Run: headless pygame with SDL's dummy video driver; simulated clock (each Clock.tick advances the game by its frame time, no real sleeping); random seed 0; keys injected as events and as key.get_pressed() state; mouse plan: one left click at the window centre at the start of phase 2, then a move to the lower-right quarter at the start of phase 3.
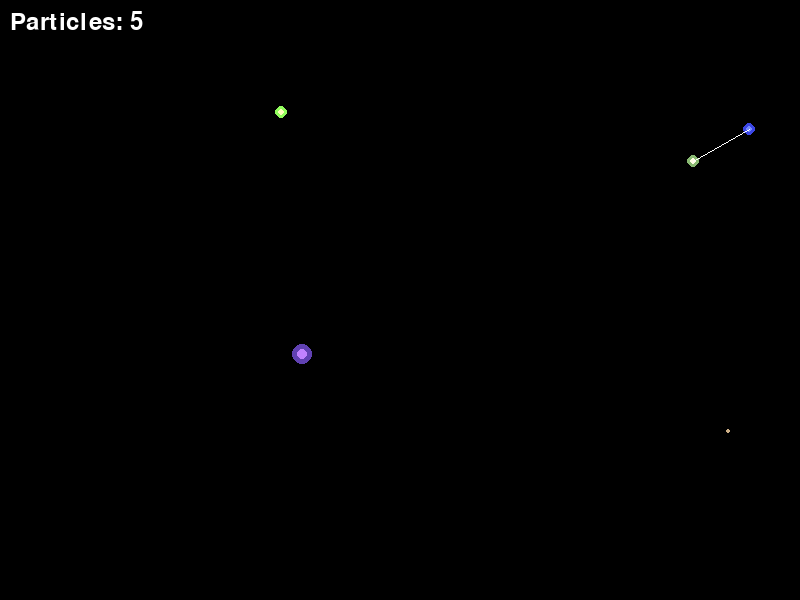
Frame 1 of 4 · flips 1–60 · no input
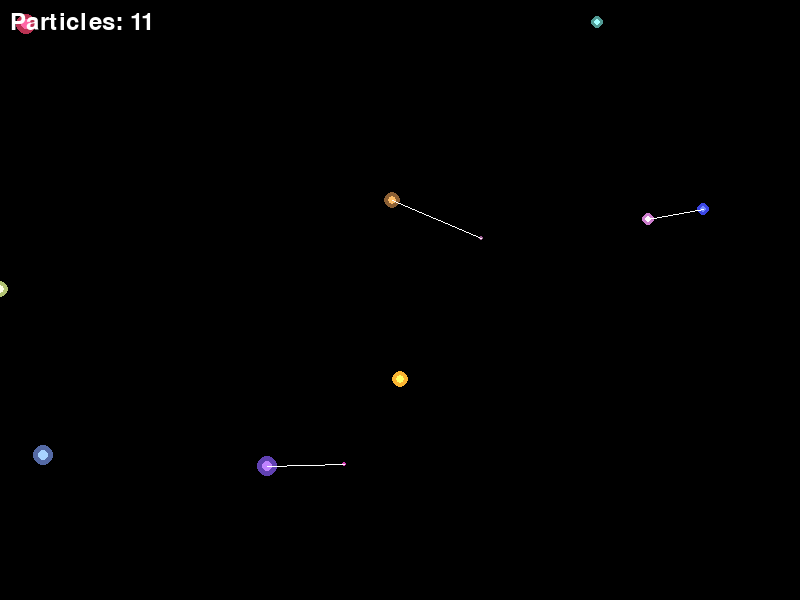
Frame 2 of 4 · flips 61–180 · clicked the window centre · tapped SPACE, RETURN · held RIGHT (→), D
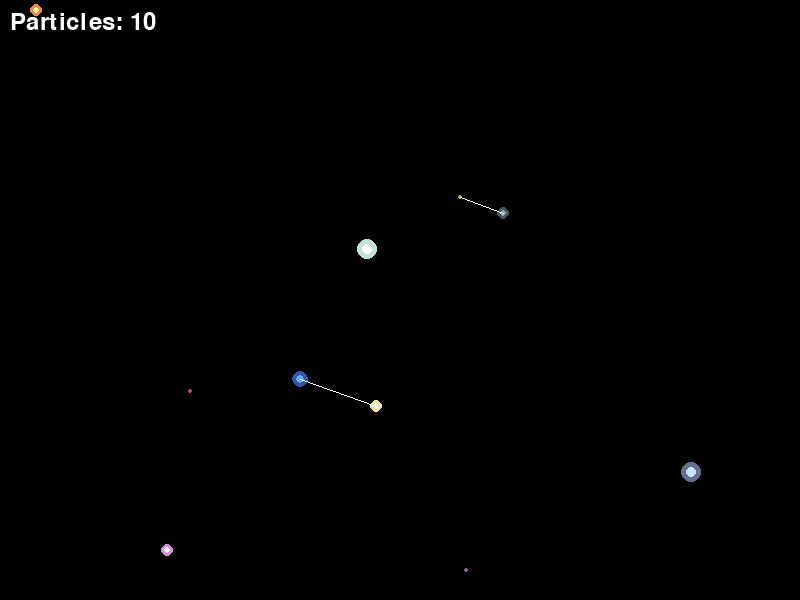
Frame 3 of 4 · flips 181–300 · moved the mouse to the lower-right quarter · held DOWN (↓), S
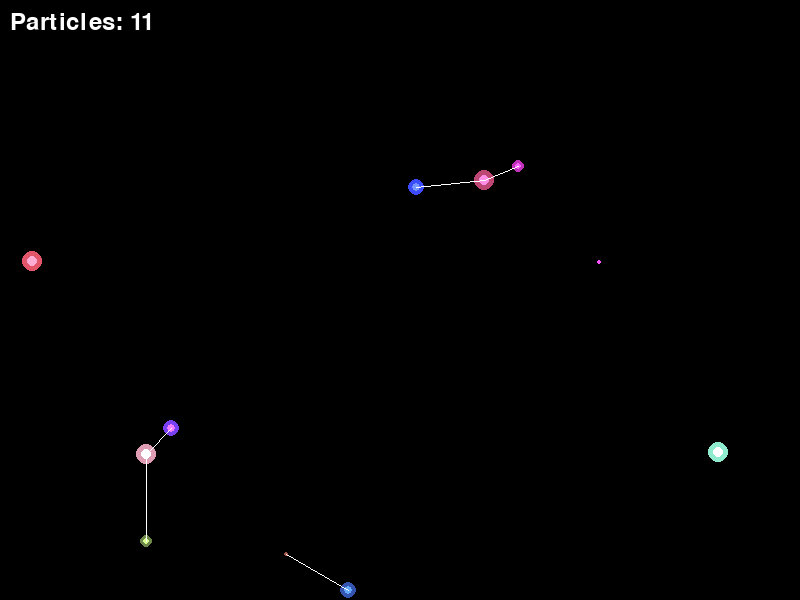
Frame 4 of 4 · flips 301–420 · held LEFT (←), A, UP (↑), W

The pygame program that drew these frames:

import pygame
import random
import math
import sys

# Initialize pygame
pygame.init()

# Screen dimensions
WIDTH, HEIGHT = 800, 600
screen = pygame.display.set_mode((WIDTH, HEIGHT))
pygame.display.set_caption("Particle Animation")

# Colors
BLACK = (0, 0, 0)
WHITE = (255, 255, 255)

# Particle class
class Particle:
    def __init__(self, x, y):
        self.x = x
        self.y = y
        self.size = random.randint(2, 5)
        self.color = (random.randint(50, 255), random.randint(50, 255), random.randint(50, 255))
        self.speed = random.uniform(0.2, 2.0)
        self.angle = random.uniform(0, 2 * math.pi)
        self.vx = math.cos(self.angle) * self.speed
        self.vy = math.sin(self.angle) * self.speed
        self.life = random.randint(50, 200)
        self.max_life = self.life

    def update(self):
        self.x += self.vx
        self.y += self.vy
        
        # Apply a slight gravity effect
        self.vy += 0.03
        
        # Add some randomness to movement
        self.vx += random.uniform(-0.1, 0.1)
        self.vy += random.uniform(-0.1, 0.1)
        
        # Slow down particles
        self.vx *= 0.99
        self.vy *= 0.99
        
        # Decrease life
        self.life -= 1
        
        # Bounce off edges
        if self.x < 0 or self.x > WIDTH:
            self.vx *= -0.8
        if self.y < 0 or self.y > HEIGHT:
            self.vy *= -0.8
            if self.y > HEIGHT:
                self.y = HEIGHT
                if random.random() > 0.5:
                    self.vy -= random.uniform(1, 3)

    def draw(self):
        # Fade out based on remaining life
        alpha = int(255 * (self.life / self.max_life))
        current_color = (self.color[0], self.color[1], self.color[2])
        
        # Draw the particle
        pygame.draw.circle(screen, current_color, (int(self.x), int(self.y)), self.size)
        
        # Optional glow effect (simple version)
        if self.size > 2:
            glow_size = self.size * 2
            glow_surf = pygame.Surface((glow_size * 2, glow_size * 2), pygame.SRCALPHA)
            pygame.draw.circle(glow_surf, (current_color[0], current_color[1], current_color[2], alpha // 3), 
                              (glow_size, glow_size), glow_size)
            screen.blit(glow_surf, (int(self.x - glow_size), int(self.y - glow_size)), special_flags=pygame.BLEND_RGB_ADD)

# Main function
def main():
    clock = pygame.time.Clock()
    particles = []
    mouse_pressed = False
    
    running = True
    while running:
        for event in pygame.event.get():
            if event.type == pygame.QUIT:
                running = False
            elif event.type == pygame.MOUSEBUTTONDOWN:
                mouse_pressed = True
            elif event.type == pygame.MOUSEBUTTONUP:
                mouse_pressed = False
        
        # Get mouse position
        mouse_x, mouse_y = pygame.mouse.get_pos()
        
        # Add particles when mouse is pressed
        if mouse_pressed:
            for _ in range(5):
                particles.append(Particle(mouse_x + random.uniform(-10, 10), 
                                        mouse_y + random.uniform(-10, 10)))
        
        # Add some random particles occasionally
        if random.random() < 0.1:
            particles.append(Particle(random.randint(0, WIDTH), 
                                    random.randint(0, HEIGHT)))
        
        # Update and draw particles
        screen.fill(BLACK)
        
        # Remove dead particles and update/draw living ones
        particles = [p for p in particles if p.life > 0]
        
        for particle in particles:
            particle.update()
            particle.draw()
        
        # Connect nearby particles with lines
        for i, p1 in enumerate(particles):
            for p2 in particles[i+1:]:
                dist = math.sqrt((p1.x - p2.x)**2 + (p1.y - p2.y)**2)
                if dist < 100:
                    alpha = int(255 * (1 - dist/100))
                    pygame.draw.line(screen, (255, 255, 255, alpha), 
                                    (int(p1.x), int(p1.y)), 
                                    (int(p2.x), int(p2.y)))
        
        # Display particle count
        font = pygame.font.Font(None, 36)
        text = font.render(f"Particles: {len(particles)}", True, WHITE)
        screen.blit(text, (10, 10))
        
        pygame.display.flip()
        clock.tick(60)
    
    pygame.quit()
    sys.exit()

if __name__ == "__main__":
    main()
